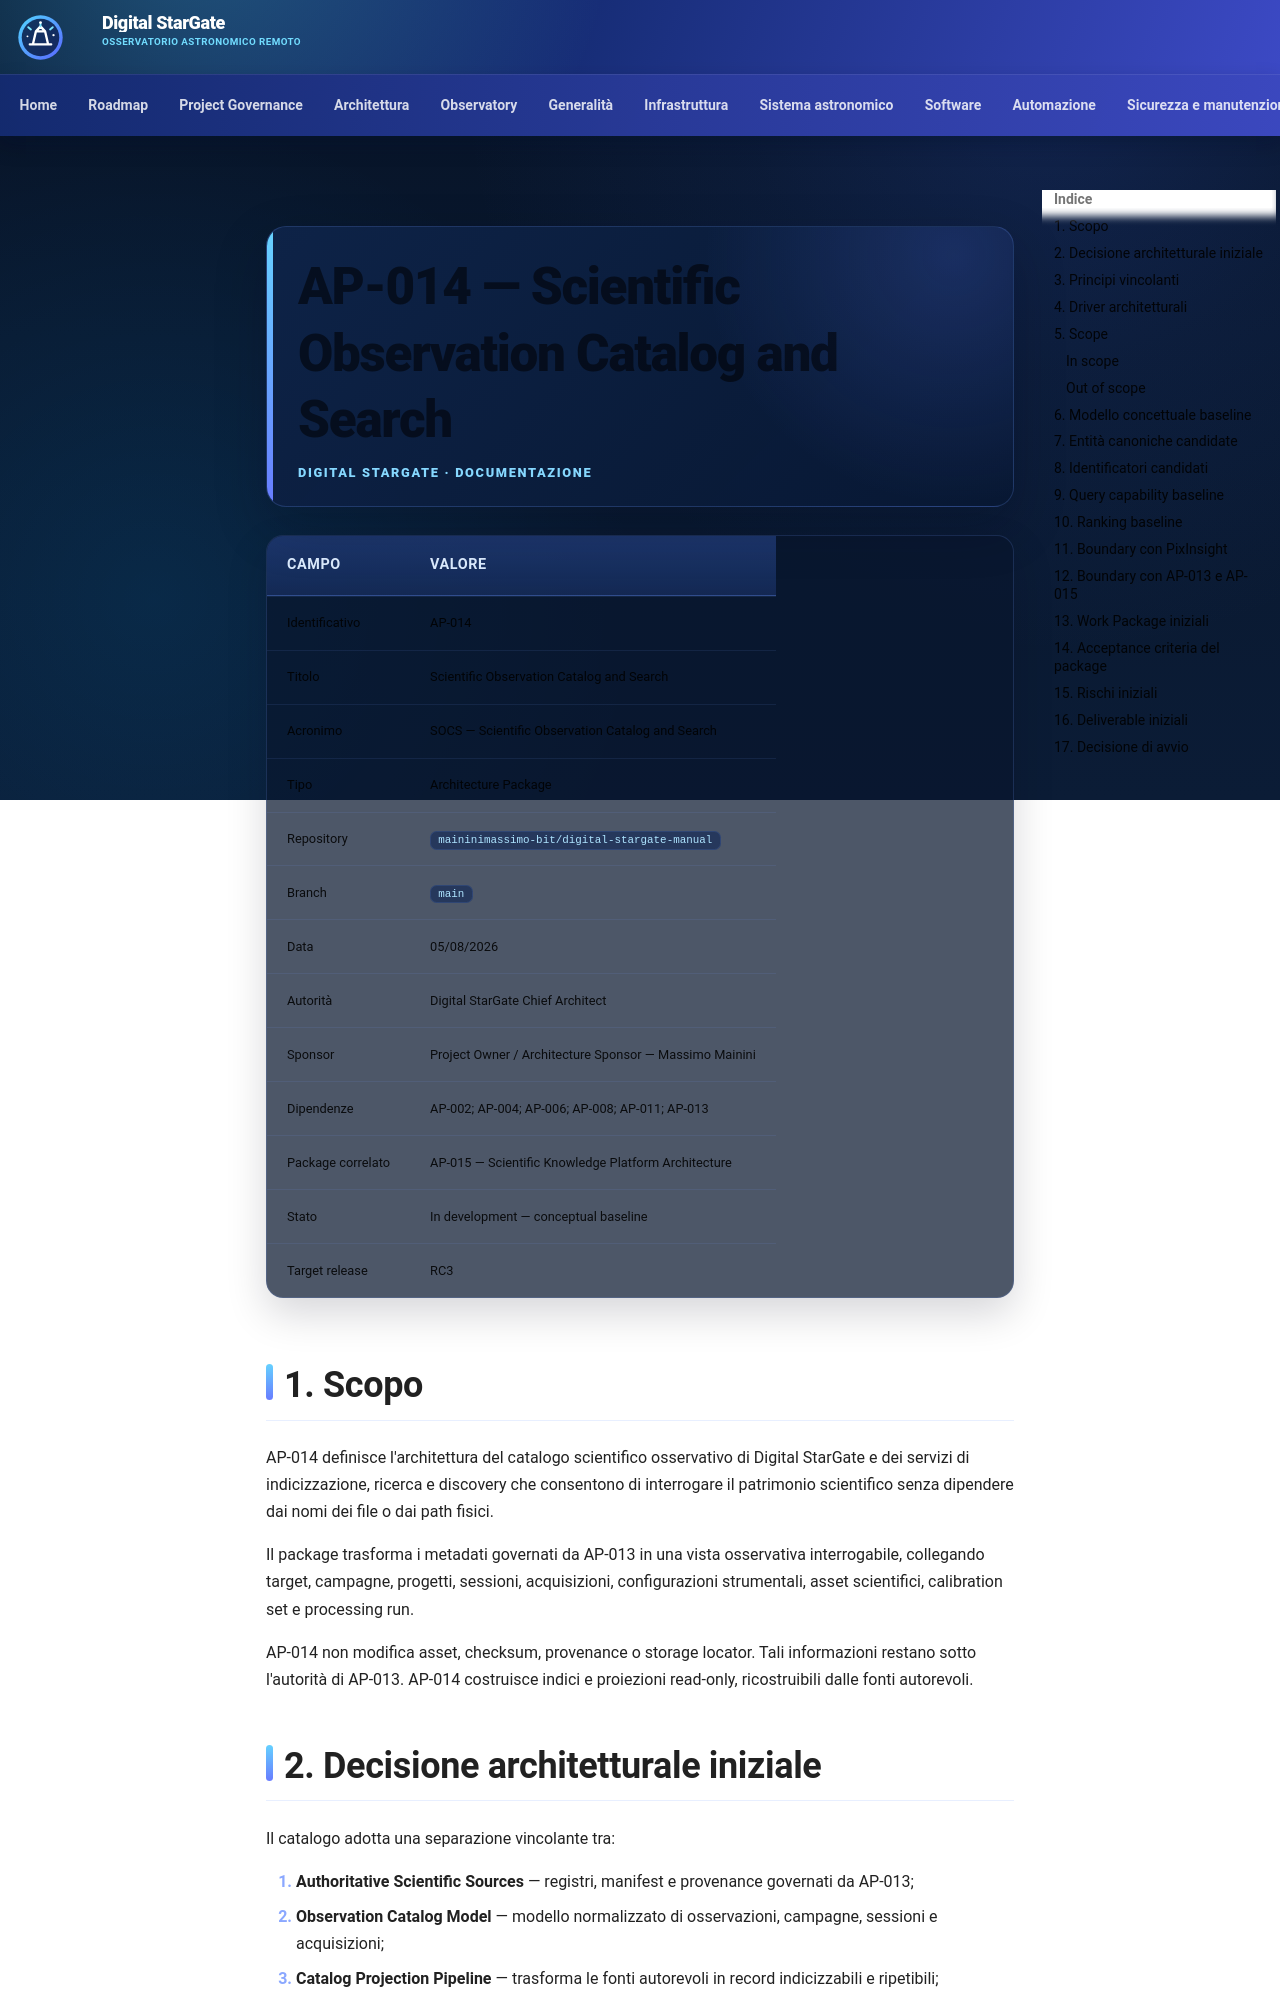

repository: maininimassimo-bit/digital-stargate-manual · page: architecture/packages/AP-014-Scientific-Observation-Catalog-and-Search/index.html · generator: mkdocs

# AP-014 — Scientific Observation Catalog and Search

| Campo | Valore |
|---|---|
| Identificativo | AP-014 |
| Titolo | Scientific Observation Catalog and Search |
| Acronimo | SOCS — Scientific Observation Catalog and Search |
| Tipo | Architecture Package |
| Repository | `maininimassimo-bit/digital-stargate-manual` |
| Branch | `main` |
| Data | 05/08/2026 |
| Autorità | Digital StarGate Chief Architect |
| Sponsor | Project Owner / Architecture Sponsor — Massimo Mainini |
| Dipendenze | AP-002; AP-004; AP-006; AP-008; AP-011; AP-013 |
| Package correlato | AP-015 — Scientific Knowledge Platform Architecture |
| Stato | In development — conceptual baseline |
| Target release | RC3 |

## 1. Scopo

AP-014 definisce l'architettura del catalogo scientifico osservativo di Digital StarGate e dei servizi di indicizzazione, ricerca e discovery che consentono di interrogare il patrimonio scientifico senza dipendere dai nomi dei file o dai path fisici.

Il package trasforma i metadati governati da AP-013 in una vista osservativa interrogabile, collegando target, campagne, progetti, sessioni, acquisizioni, configurazioni strumentali, asset scientifici, calibration set e processing run.

AP-014 non modifica asset, checksum, provenance o storage locator. Tali informazioni restano sotto l'autorità di AP-013. AP-014 costruisce indici e proiezioni read-only, ricostruibili dalle fonti autorevoli.
